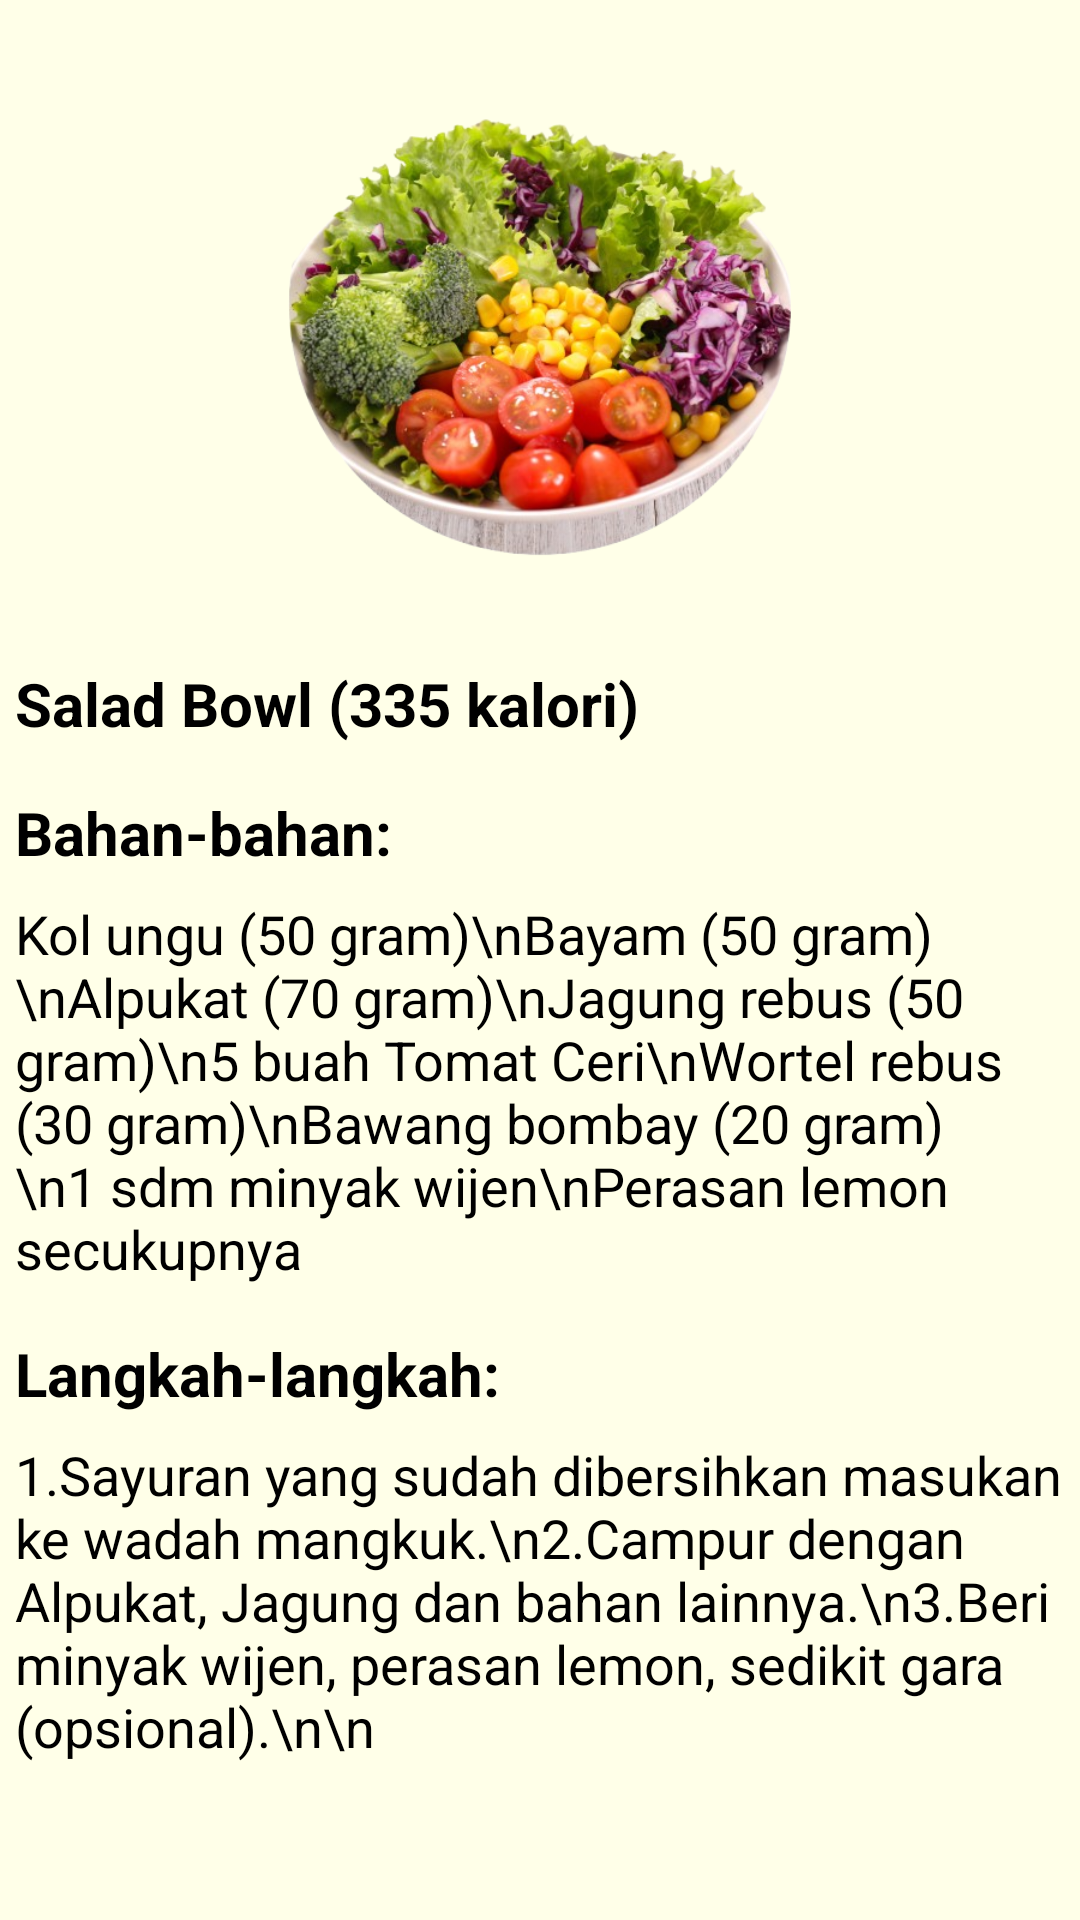

Layout XML and referenced resources for this Android screen:
<!-- AndroidManifest.xml: application theme Theme.UPIK -->
<!-- res/layout/activity_salad_bowl.xml -->
<?xml version="1.0" encoding="utf-8"?>
<androidx.constraintlayout.widget.ConstraintLayout xmlns:android="http://schemas.android.com/apk/res/android"
    xmlns:app="http://schemas.android.com/apk/res-auto"
    xmlns:tools="http://schemas.android.com/tools"
    android:layout_width="match_parent"
    android:layout_height="match_parent"
    android:background="@color/bg"
    tools:context=".Activity_salad_bowl">

    <ScrollView
        android:layout_width="match_parent"
        android:layout_height="match_parent"
        app:layout_constraintBottom_toBottomOf="parent"
        app:layout_constraintEnd_toEndOf="parent"
        app:layout_constraintHorizontal_bias="1.0"
        app:layout_constraintStart_toStartOf="parent"
        app:layout_constraintTop_toTopOf="parent"
        app:layout_constraintVertical_bias="0.0">

        <LinearLayout
            android:layout_width="match_parent"
            android:layout_height="wrap_content"
            android:orientation="vertical"
            android:padding="5dp">

            <ImageView
                android:id="@+id/backSalabowl"
                android:layout_width="wrap_content"
                android:layout_height="wrap_content"
                app:srcCompat="@drawable/backimage" />

            <LinearLayout
                android:layout_width="match_parent"
                android:layout_height="match_parent"
                android:orientation="horizontal">

                <View
                    android:id="@+id/view"
                    android:layout_width="wrap_content"
                    android:layout_height="wrap_content"
                    android:layout_weight="1" />

                <ImageView
                    android:id="@+id/bad"
                    android:layout_width="200dp"
                    android:layout_height="200dp"
                    android:scaleType="centerCrop"
                    app:srcCompat="@drawable/saladbowbg" />

                <View
                    android:id="@+id/view2"
                    android:layout_width="wrap_content"
                    android:layout_height="wrap_content"
                    android:layout_weight="1" />
            </LinearLayout>

            <TextView
                android:id="@+id/kaloriTitle"
                android:layout_width="wrap_content"
                android:layout_height="wrap_content"
                android:layout_marginTop="16dp"
                android:text="Salad Bowl (335 kalori)"
                android:textColor="@color/black"
                android:textSize="20sp"
                android:textStyle="bold" />

            <TextView
                android:id="@+id/ingredientsTitle"
                android:layout_width="wrap_content"
                android:layout_height="wrap_content"
                android:layout_marginTop="16dp"
                android:text="Bahan-bahan:"
                android:textColor="@color/black"
                android:textSize="20sp"
                android:textStyle="bold" />

            

            
            <TextView
                android:id="@+id/ingredientsList"
                android:layout_width="wrap_content"
                android:layout_height="wrap_content"
                android:layout_marginTop="8dp"
                android:text="Kol ungu (50 gram)\nBayam (50 gram)\nAlpukat (70 gram)\nJagung rebus (50 gram)\n5 buah Tomat Ceri\nWortel rebus (30 gram)\nBawang bombay (20 gram)\n1 sdm minyak wijen\nPerasan lemon secukupnya"
                android:textColor="@color/black"
                android:textSize="18sp" />

            <TextView
                android:id="@+id/stepsTitle"
                android:layout_width="wrap_content"
                android:layout_height="wrap_content"
                android:layout_marginTop="16dp"
                android:text="Langkah-langkah:"
                android:textColor="@color/black"
                android:textSize="20sp"
                android:textStyle="bold" />

            
            <TextView
                android:id="@+id/stepsList"
                android:layout_width="wrap_content"
                android:layout_height="wrap_content"
                android:layout_marginTop="8dp"
                android:text="1.Sayuran yang sudah dibersihkan masukan ke wadah mangkuk.\n2.Campur dengan Alpukat, Jagung dan bahan lainnya.\n3.Beri minyak wijen, perasan lemon, sedikit gara (opsional).\n\n"
                android:textColor="@color/black"
                android:textSize="18sp" />
        </LinearLayout>
    </ScrollView>

</androidx.constraintlayout.widget.ConstraintLayout>
<!-- resources referenced by this layout -->
<resources>
  <color name="bg">#FFFFE8</color>
  <color name="black">#FF000000</color>
  <!-- drawable saladbowbg: png bitmap (drawable, 308264 bytes) -->
  <style name="Theme.UPIK" parent="Base.Theme.UPIK" />
  <style name="Base.Theme.UPIK" parent="Theme.Material3.DayNight.NoActionBar">
          
          
      </style>
</resources>
